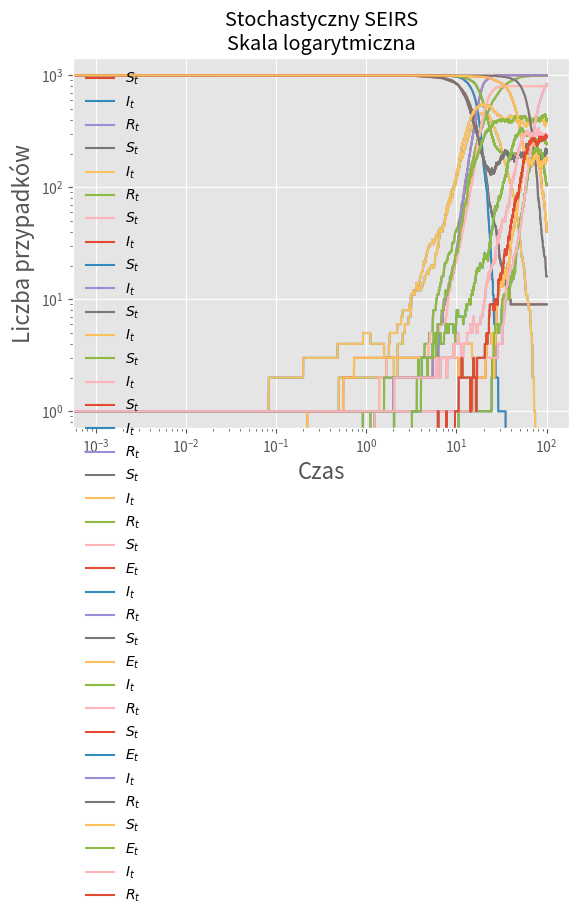

Reproduce this figure in Python.
import numpy as np
import matplotlib.pyplot as plt
plt.style.use('ggplot')


def init_parameters(N, T, I_0):
    sS = np.zeros((T, 1))
    sE = np.zeros((T, 1))
    sI = np.zeros((T, 1))
    sR = np.zeros((T, 1))

    sI[0] = I_0
    sS[0] = N - I_0

    return [sS, sE, sI, sR]

def set_plot_properties(title):
    plt.title(title)
    plt.legend(loc='best', frameon=False)
    plt.xlabel('Czas', fontdict={'size': 16})
    plt.ylabel('Liczba przypadków', fontdict={'size': 16})
    plt.show()


def plot_model(y, title, N):
    labels = ['$S_t$', '$E_t$', '$I_t$', '$R_t$']

    for i in range(len(y)):
        if np.mean(y[i]) != 0:
            plt.plot(np.arange(0, len(y[i]) / N, 1 / N), y[i], label=labels[i])
    set_plot_properties(title + '\nSkala liniowa')

    for i in range(len(y)):
        if np.mean(y[i]) != 0:
            plt.plot(np.arange(0, len(y[i]) / N, 1 / N), y[i], label=labels[i])
    plt.xscale("log")
    plt.yscale("log")
    set_plot_properties(title + '\nSkala logarytmiczna')


def stochastic_SIR(parameters, beta, gamma, eta, sigma):
    sS, sE, sI, sR = parameters
    u1 = np.random.uniform(0, 1, (T, 1))
    u2 = np.random.uniform(0, 1, (T, 1))

    for i in range(T - 1):
        if u1[i] < beta * sI[i] * sS[i] / N ** 2:
            sS[i + 1] = sS[i] - 1
            sI[i + 1] = sI[i] + 1
        else:
            sS[i + 1] = sS[i]
            sI[i + 1] = sI[i]

        if u2[i] < gamma * sI[i] / N:
            sI[i + 1] = sI[i + 1] - 1
            sR[i + 1] = sR[i] + 1
        else:
            sR[i + 1] = sR[i]

    return [sS, sE, sI, sR]


def stochastic_SI(parameters, beta, gamma, eta, sigma):
    sS, sE, sI, sR = parameters
    u1 = np.random.uniform(0, 1, (T, 1))

    for i in range(T - 1):
        if u1[i] < beta * sI[i] * sS[i] / N ** 2:
            sS[i + 1] = sS[i] - 1
            sI[i + 1] = sI[i] + 1
        else:
            sS[i + 1] = sS[i]
            sI[i + 1] = sI[i]

    return [sS, sE, sI, sR]


def stochastic_SIS(parameters, beta, gamma, eta, sigma):
    sS, sE, sI, sR = parameters
    u1 = np.random.uniform(0, 1, (T, 1))
    u2 = np.random.uniform(0, 1, (T, 1))

    for i in range(T - 1):
        # S -> I
        if u1[i] < (((beta * sI[i] * sS[i]) / N ** 2) - ((gamma * sI[i]) / N)):
            sS[i + 1] = sS[i] - 1
            sI[i + 1] = sI[i] + 1
        else:
            sS[i + 1] = sS[i]
            sI[i + 1] = sI[i]
        # I -> S
        if u2[i] < -(((beta * sI[i] * sS[i]) / N ** 2) - ((gamma * sI[i]) / N)):
            sI[i + 1] = sI[i + 1] - 1
            sS[i + 1] = sS[i + 1] + 1

    return [sS, sE, sI, sR]


def stochastic_SIRS(parameters, beta, gamma, eta, sigma):
    sS, sE, sI, sR = parameters
    u1 = np.random.uniform(0, 1, (T, 1))
    u2 = np.random.uniform(0, 1, (T, 1))
    u3 = np.random.uniform(0, 1, (T, 1))

    for i in range(T - 1):
        # S -> I
        if u1[i] < (beta * sI[i] * sS[i] / N ** 2):
            sS[i + 1] = sS[i] - 1
            sI[i + 1] = sI[i] + 1
        else:
            sS[i + 1] = sS[i]
            sI[i + 1] = sI[i]
        # I -> R
        if u2[i] < (gamma * sI[i] / N):
            sI[i + 1] = sI[i + 1] - 1
            sR[i + 1] = sR[i] + 1
        else:
            sR[i + 1] = sR[i]
        # R -> S
        if u3[i] < (eta * sR[i] / N):
            sR[i + 1] = sR[i + 1] - 1
            sS[i + 1] = sS[i + 1] + 1

    return [sS, sE, sI, sR]


def stochastic_SEIR(parameters, beta, gamma, eta, sigma):
    sS, sE, sI, sR = parameters
    u1 = np.random.uniform(0, 1, (T, 1))
    u2 = np.random.uniform(0, 1, (T, 1))
    u3 = np.random.uniform(0, 1, (T, 1))

    for i in range(T - 1):
        # S -> E
        if u1[i] < (beta * sI[i] * sS[i] / N ** 2):
            sS[i + 1] = sS[i] - 1
            sE[i + 1] = sE[i] + 1
        else:
            sS[i + 1] = sS[i]
            sE[i + 1] = sE[i]
        # E -> I
        if u2[i] < (sigma * sE[i] / N):
            sE[i + 1] = sE[i + 1] - 1
            sI[i + 1] = sI[i] + 1
        else:
            sI[i + 1] = sI[i]
        # I -> R
        if u3[i] < (gamma * sI[i] / N):
            sI[i + 1] = sI[i + 1] - 1
            sR[i + 1] = sR[i] + 1
        else:
            sR[i + 1] = sR[i]

    return [sS, sE, sI, sR]


def stochastic_SEIRS(parameters, beta, gamma, eta, sigma):
    sS, sE, sI, sR = parameters
    u1 = np.random.uniform(0, 1, (T, 1))
    u2 = np.random.uniform(0, 1, (T, 1))
    u3 = np.random.uniform(0, 1, (T, 1))
    u4 = np.random.uniform(0, 1, (T, 1))

    for i in range(T - 1):
        # S -> E
        if u1[i] < (beta * sI[i] * sS[i] / N ** 2):
            sS[i + 1] = sS[i] - 1
            sE[i + 1] = sE[i] + 1
        else:
            sS[i + 1] = sS[i]
            sE[i + 1] = sE[i]
        # E -> I
        if u2[i] < (sigma * sE[i] / N):
            sE[i + 1] = sE[i + 1] - 1
            sI[i + 1] = sI[i] + 1
        else:
            sI[i + 1] = sI[i]
        # I -> R
        if u3[i] < (gamma * sI[i] / N):
            sI[i + 1] = sI[i + 1] - 1
            sR[i + 1] = sR[i] + 1
        else:
            sR[i + 1] = sR[i]
        # R -> S
        if u4[i] < (eta * sR[i] / N):
            sR[i + 1] = sR[i + 1] - 1
            sS[i + 1] = sS[i + 1] + 1

    return [sS, sE, sI, sR]


beta = 0.5
gamma = 0.1
eta = gamma
sigma = gamma
N = 1000
T = 100 * N
I_0 = 1

if __name__ == '__main__':
    plot_model(stochastic_SIR(init_parameters(N, T, I_0), beta, gamma, eta, sigma), "Stochastyczny SIR", N)

    plot_model(stochastic_SI(init_parameters(N, T, I_0), beta, gamma, eta, sigma), "Stochastyczny SI", N)

    plot_model(stochastic_SIS(init_parameters(N, T, I_0), beta, gamma, eta, sigma), "Stochastyczny SIS", N)

    plot_model(stochastic_SIRS(init_parameters(N, T, I_0), beta, gamma, eta, sigma), "Stochastyczny SIRS", N)

    plot_model(stochastic_SEIR(init_parameters(N, T, I_0), beta, gamma, eta, sigma), "Stochastyczny SEIR", N)

    plot_model(stochastic_SEIRS(init_parameters(N, T, I_0), beta, gamma, eta, sigma), "Stochastyczny SEIRS", N)
